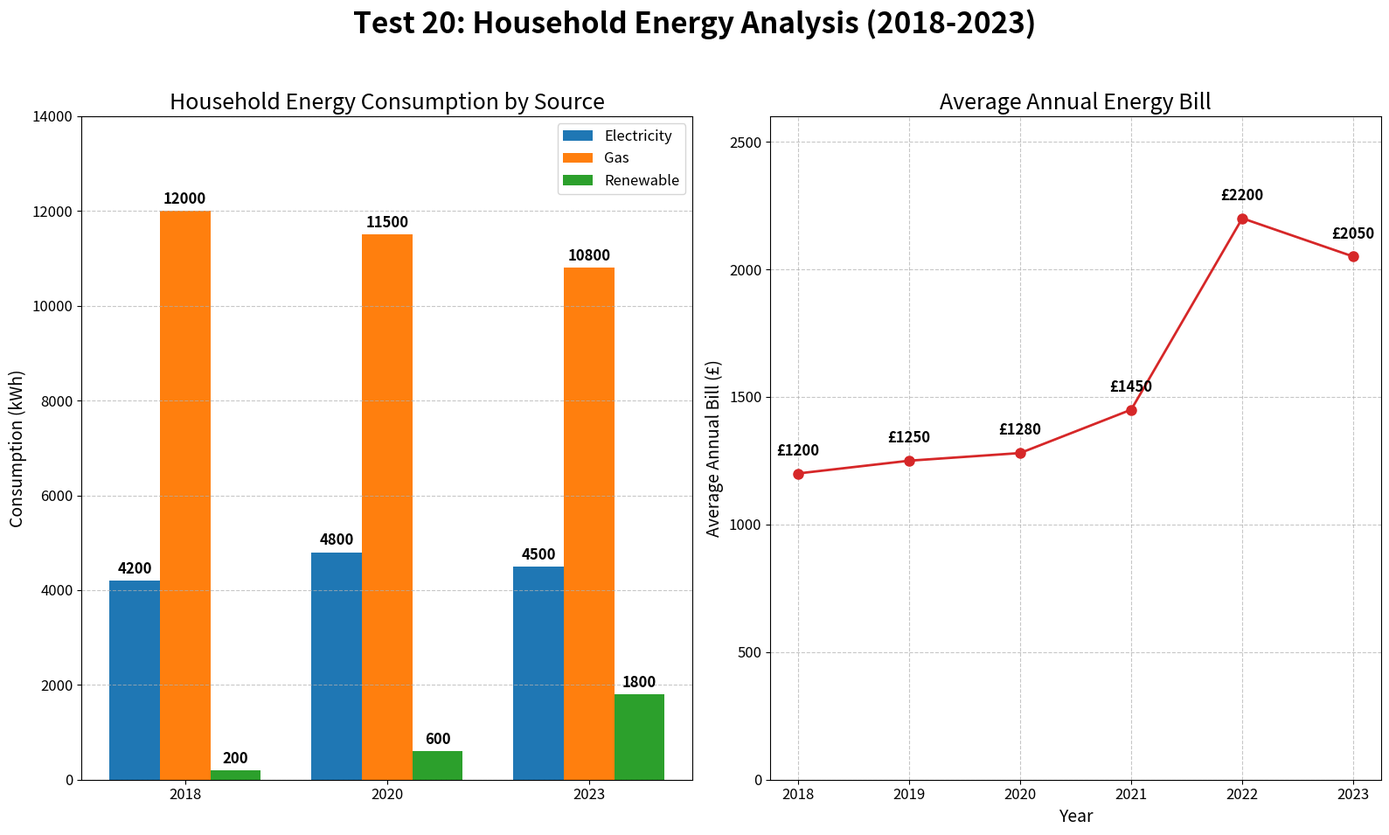

Recreate this plot in Python.
import matplotlib.pyplot as plt
import numpy as np
import os

# Ensure the directory exists
output_dir = r"c:\Users\Honor\Desktop\Новая папка (4)\Ai-Ielts-26-october\frontend\public\charts"
os.makedirs(output_dir, exist_ok=True)
output_path = os.path.join(output_dir, "energy_consumption_costs.png")

# Data
years_bar = np.array([2018, 2020, 2023])
elec = [4200, 4800, 4500]
gas = [12000, 11500, 10800]
renewable = [200, 600, 1800]

years_line = [2018, 2019, 2020, 2021, 2022, 2023]
costs = [1200, 1250, 1280, 1450, 2200, 2050]

# Setup Figure
fig, (ax1, ax2) = plt.subplots(1, 2, figsize=(16, 10))
fig.suptitle('Test 20: Household Energy Analysis (2018-2023)', fontsize=24, fontweight='bold')

# --- Plot 1: Bar Chart (Consumption) ---
x = np.arange(len(years_bar))
width = 0.25

rects1 = ax1.bar(x - width, elec, width, label='Electricity', color='#1f77b4')
rects2 = ax1.bar(x, gas, width, label='Gas', color='#ff7f0e')
rects3 = ax1.bar(x + width, renewable, width, label='Renewable', color='#2ca02c')

ax1.set_ylabel('Consumption (kWh)', fontsize=14)
ax1.set_title('Household Energy Consumption by Source', fontsize=18)
ax1.set_xticks(x)
ax1.set_xticklabels(years_bar, fontsize=12)
ax1.tick_params(axis='y', labelsize=12)
ax1.legend(fontsize=12)
ax1.grid(axis='y', linestyle='--', alpha=0.7)
ax1.set_ylim(0, 14000) # Increased limit slightly to fit larger labels

# Add value labels
def autolabel(rects):
    for rect in rects:
        height = rect.get_height()
        ax1.annotate('{}'.format(height),
                    xy=(rect.get_x() + rect.get_width() / 2, height),
                    xytext=(0, 3),  # 3 points vertical offset
                    textcoords="offset points",
                    ha='center', va='bottom', fontsize=12, fontweight='bold')

autolabel(rects1)
autolabel(rects2)
autolabel(rects3)

# --- Plot 2: Line Graph (Costs) ---
ax2.plot(years_line, costs, marker='o', color='#d62728', linewidth=2, markersize=8)
ax2.set_ylabel('Average Annual Bill (£)', fontsize=14)
ax2.set_xlabel('Year', fontsize=14)
ax2.set_title('Average Annual Energy Bill', fontsize=18)
ax2.tick_params(axis='both', labelsize=12)
ax2.grid(True, linestyle='--', alpha=0.7)
ax2.set_ylim(0, 2600)

# Add value labels for line graph
for i, txt in enumerate(costs):
    ax2.annotate('£{}'.format(txt), (years_line[i], costs[i]), 
                 xytext=(0, 15), textcoords='offset points', ha='center', fontweight='bold', fontsize=12)

plt.tight_layout(rect=[0, 0.03, 1, 0.95]) # Adjust for suptitle
plt.savefig(output_path, dpi=300, bbox_inches='tight')
print(f"Chart saved to: {output_path}")
